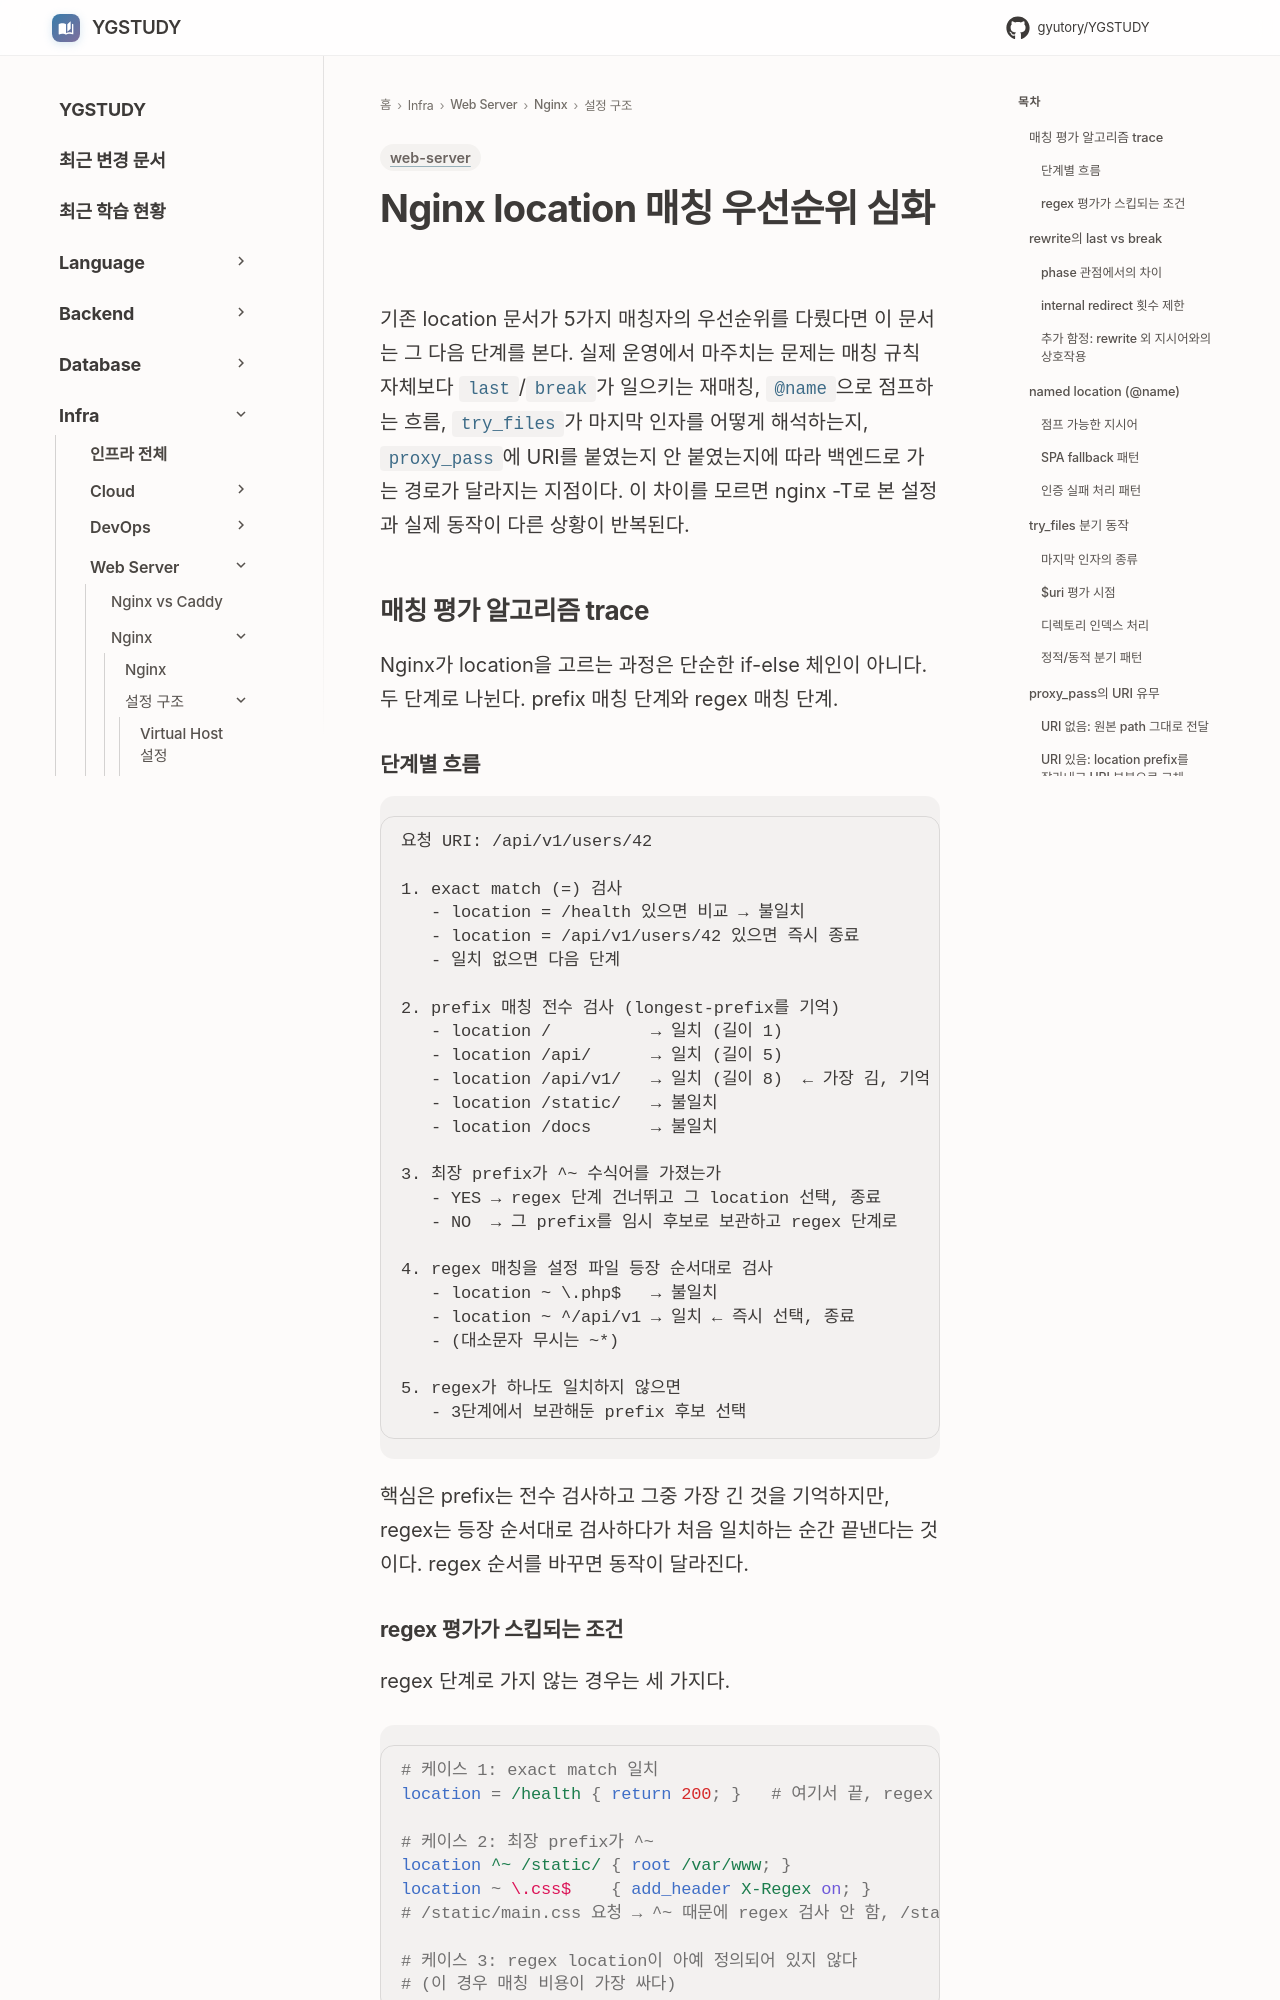

repository: GYUTORY/YGSTUDY · page: WebServer/Nginx/Location_Matching_Deep_Dive/index.html · generator: mkdocs

---
title: "Nginx location 매칭 우선순위 심화"
tags: [web-server]
updated: 2026-06-07
---

# Nginx location 매칭 우선순위 심화

기존 location 문서가 5가지 매칭자의 우선순위를 다뤘다면 이 문서는 그 다음 단계를 본다. 실제 운영에서 마주치는 문제는 매칭 규칙 자체보다 `last`/`break`가 일으키는 재매칭, `@name`으로 점프하는 흐름, `try_files`가 마지막 인자를 어떻게 해석하는지, `proxy_pass`에 URI를 붙였는지 안 붙였는지에 따라 백엔드로 가는 경로가 달라지는 지점이다. 이 차이를 모르면 nginx -T로 본 설정과 실제 동작이 다른 상황이 반복된다.

## 매칭 평가 알고리즘 trace

Nginx가 location을 고르는 과정은 단순한 if-else 체인이 아니다. 두 단계로 나뉜다. prefix 매칭 단계와 regex 매칭 단계.

### 단계별 흐름

```text
요청 URI: /api/v1/users/42

1. exact match (=) 검사
   - location = /health 있으면 비교 → 불일치
   - location = /api/v1/users/42 있으면 즉시 종료
   - 일치 없으면 다음 단계

2. prefix 매칭 전수 검사 (longest-prefix를 기억)
   - location /          → 일치 (길이 1)
   - location /api/      → 일치 (길이 5)
   - location /api/v1/   → 일치 (길이 8)  ← 가장 김, 기억
   - location /static/   → 불일치
   - location /docs      → 불일치

3. 최장 prefix가 ^~ 수식어를 가졌는가
   - YES → regex 단계 건너뛰고 그 location 선택, 종료
   - NO  → 그 prefix를 임시 후보로 보관하고 regex 단계로

4. regex 매칭을 설정 파일 등장 순서대로 검사
   - location ~ \.php$   → 불일치
   - location ~ ^/api/v1 → 일치 ← 즉시 선택, 종료
   - (대소문자 무시는 ~*)

5. regex가 하나도 일치하지 않으면
   - 3단계에서 보관해둔 prefix 후보 선택
```

핵심은 prefix는 전수 검사하고 그중 가장 긴 것을 기억하지만, regex는 등장 순서대로 검사하다가 처음 일치하는 순간 끝낸다는 것이다. regex 순서를 바꾸면 동작이 달라진다.
